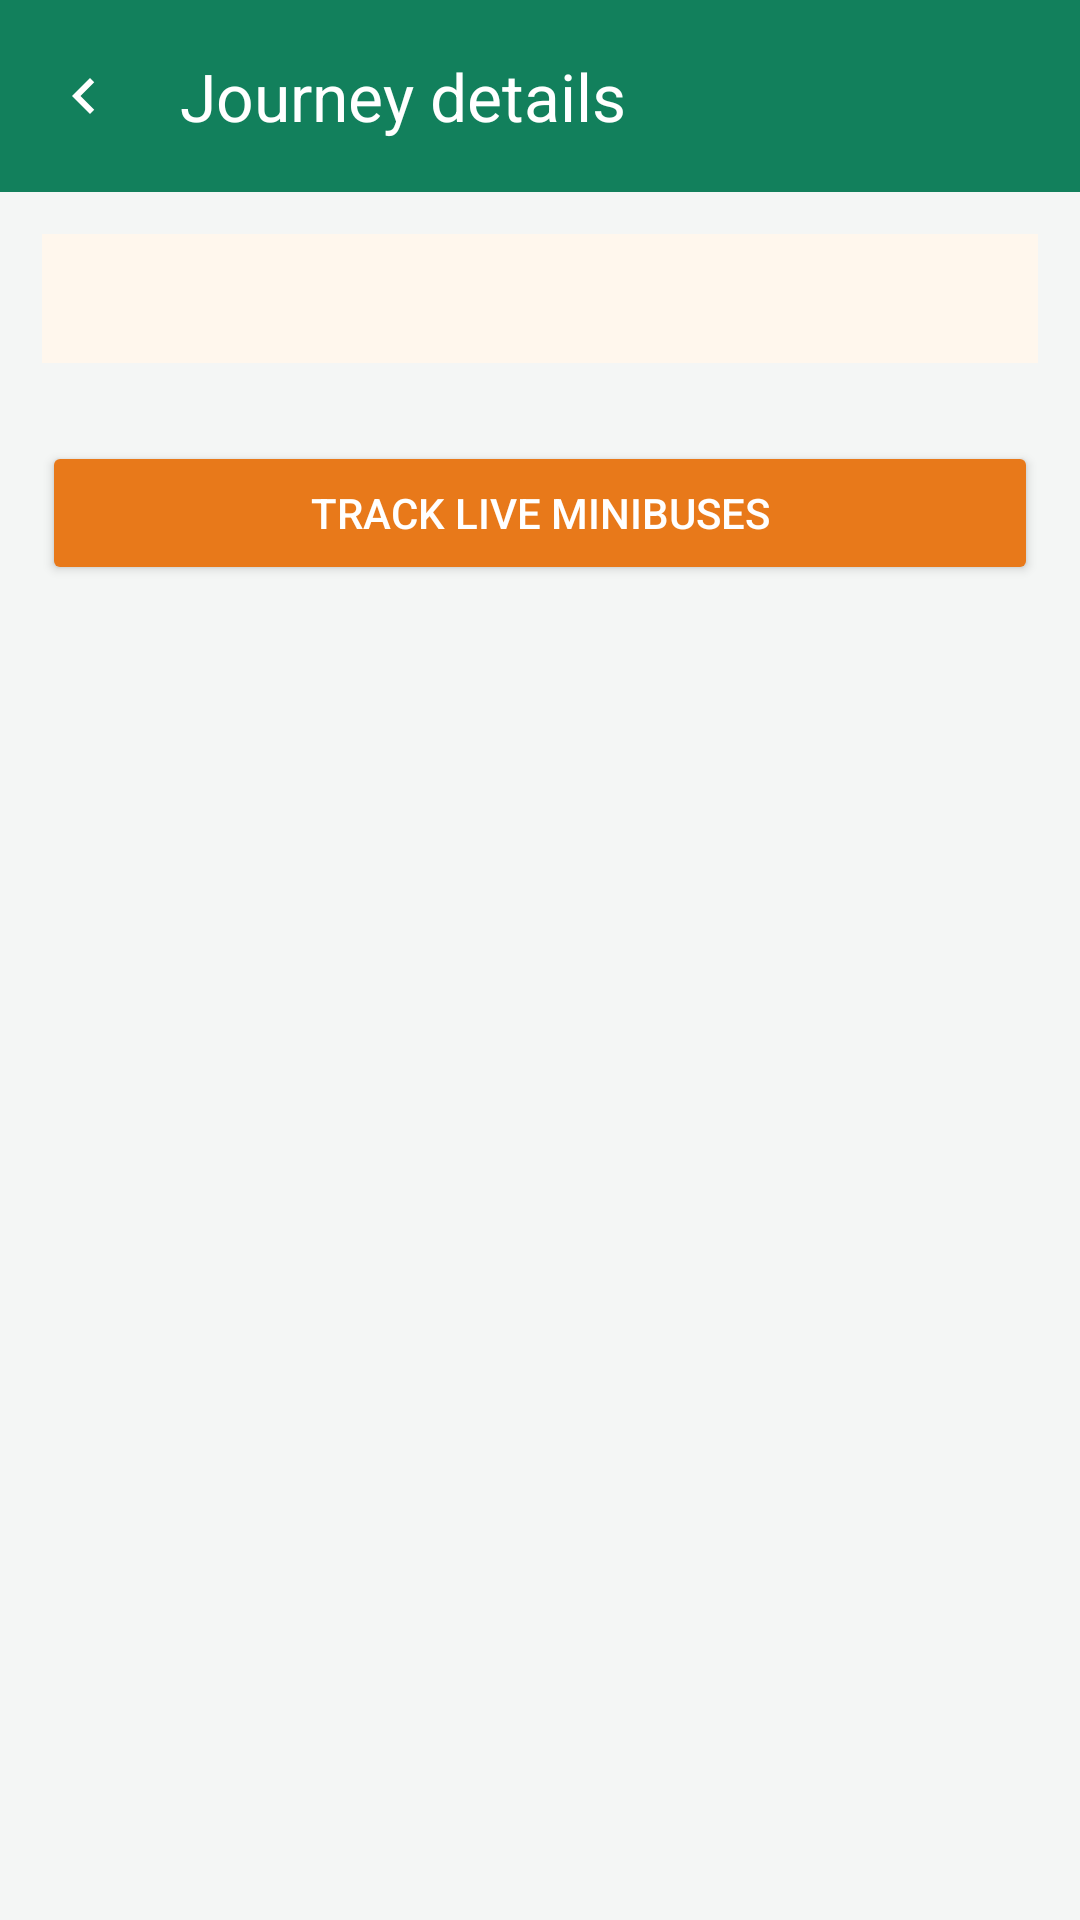

Android layout source for this screen:
<!-- AndroidManifest.xml: application theme Theme.Njira -->
<!-- res/layout/activity_details.xml -->
<?xml version="1.0" encoding="utf-8"?>
<LinearLayout xmlns:android="http://schemas.android.com/apk/res/android"
    xmlns:app="http://schemas.android.com/apk/res-auto"
    android:layout_width="match_parent" android:layout_height="match_parent"
    android:orientation="vertical" android:background="@color/bg">

    <com.google.android.material.appbar.MaterialToolbar
        android:id="@+id/toolbar"
        android:layout_width="match_parent" android:layout_height="?attr/actionBarSize"
        android:background="@color/green" app:navigationIcon="@drawable/ic_back"
        app:titleTextColor="@color/white" app:title="Journey details" />

    <ScrollView android:layout_width="match_parent" android:layout_height="match_parent">
        <LinearLayout android:layout_width="match_parent" android:layout_height="wrap_content"
            android:orientation="vertical" android:padding="14dp">
            <TextView android:id="@+id/summary"
                android:layout_width="match_parent" android:layout_height="wrap_content"
                android:background="#FFF7ED" android:padding="12dp" android:textColor="@color/ink"
                android:textSize="14sp" android:textStyle="bold" />
            <LinearLayout android:id="@+id/steps"
                android:layout_width="match_parent" android:layout_height="wrap_content"
                android:orientation="vertical" android:layout_marginTop="10dp" />
            <Button android:id="@+id/trackBtn"
                android:layout_width="match_parent" android:layout_height="wrap_content"
                android:text="@string/track_live" android:backgroundTint="@color/orange"
                android:textColor="@color/white" android:layout_marginTop="16dp" />
        </LinearLayout>
    </ScrollView>
</LinearLayout>
<!-- resources referenced by this layout -->
<resources>
  <color name="bg">#F4F6F5</color>
  <color name="green">#12805C</color>
  <color name="ink">#1F2937</color>
  <color name="orange">#E8791A</color>
  <color name="white">#FFFFFF</color>
  <!-- drawable ic_back (drawable) -->
  <vector xmlns:android="http://schemas.android.com/apk/res/android"
      android:width="24dp" android:height="24dp"
      android:viewportWidth="24" android:viewportHeight="24" android:tint="#FFFFFF">
      <path android:fillColor="#FFFFFF"
          android:pathData="M15.41,7.41 L14,6l-6,6 6,6 1.41,-1.41L10.83,12z" />
  </vector>
  <string name="track_live">Track live minibuses</string>
  <style name="Theme.Njira" parent="Theme.Material3.DayNight.NoActionBar">
          <item name="colorPrimary">@color/green</item>
          <item name="colorOnPrimary">@color/white</item>
          <item name="colorSecondary">@color/orange</item>
          <item name="colorOnSecondary">@color/white</item>
          <item name="android:statusBarColor">@color/green_dark</item>
          <item name="android:colorBackground">@color/bg</item>
      </style>
  <color name="green_dark">#0E6B4D</color>
</resources>
